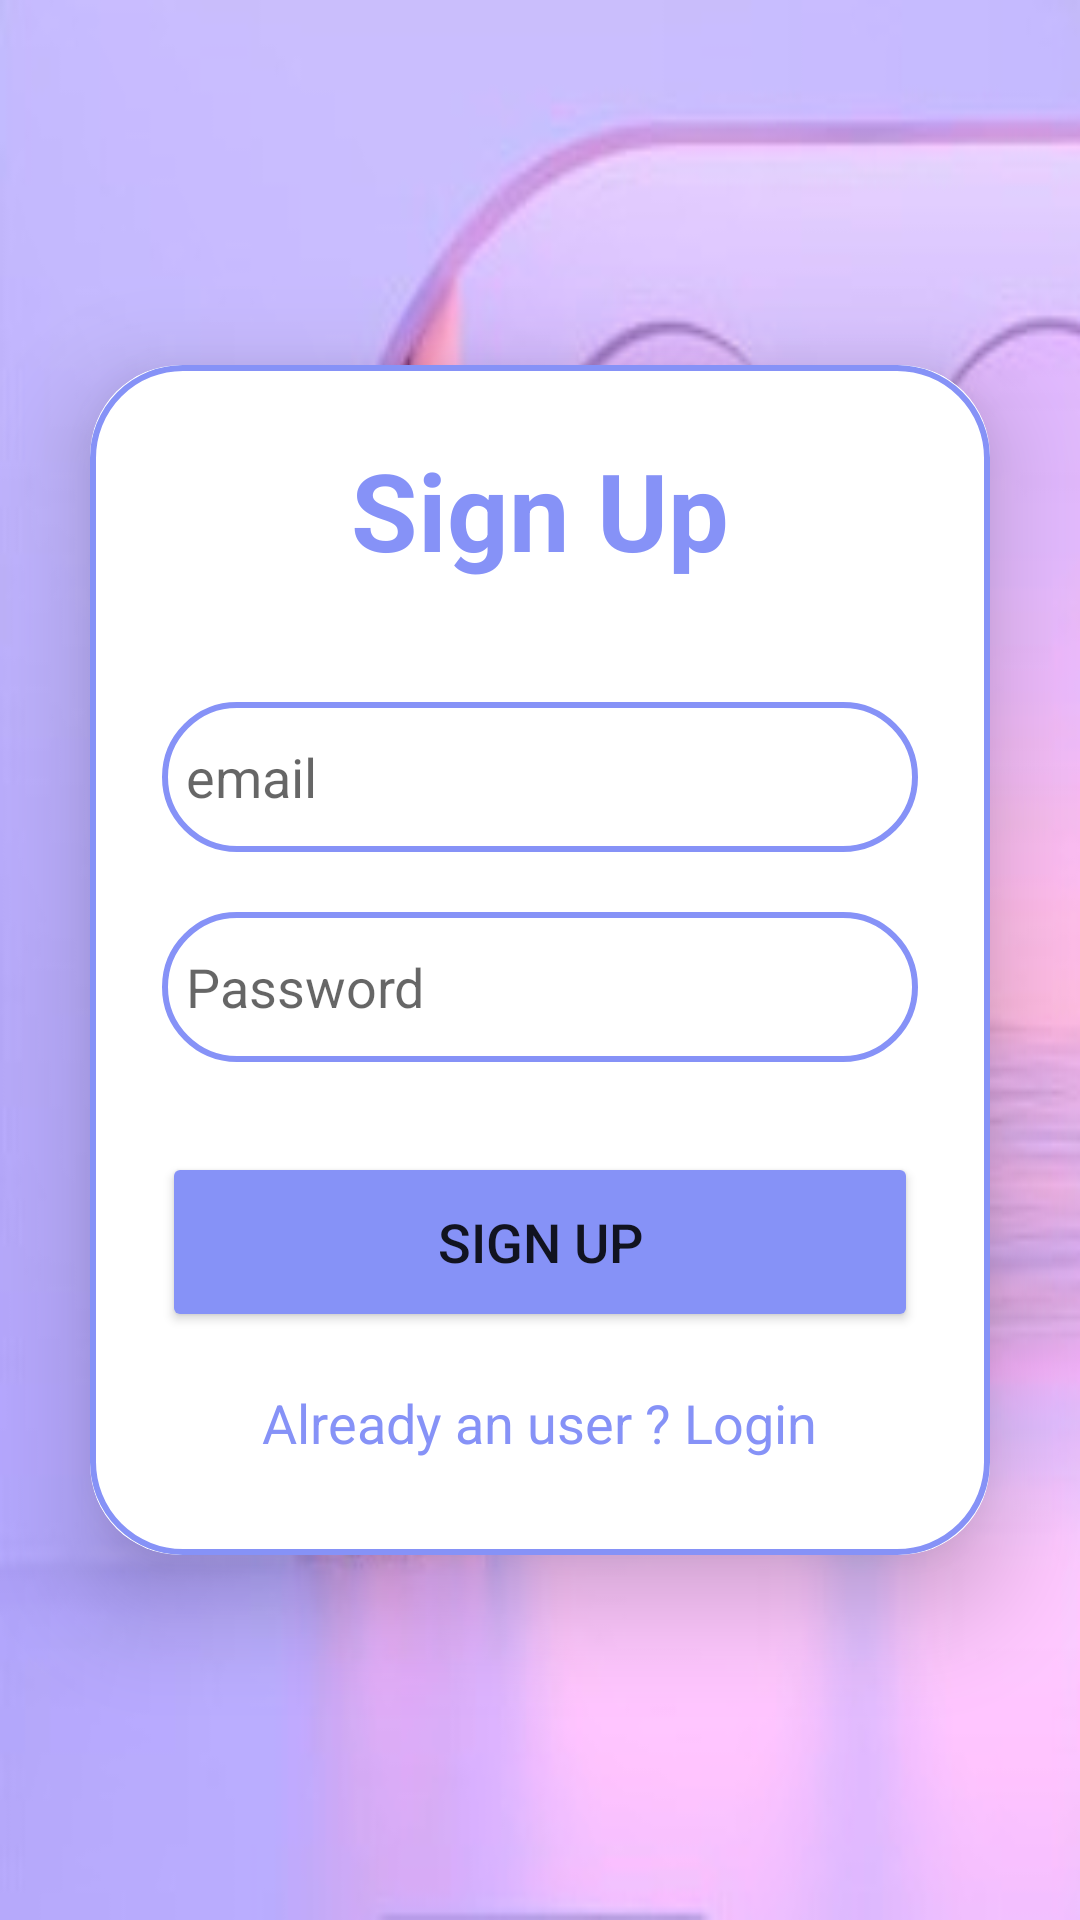

The Android layout XML behind this screen, and the referenced resources:
<!-- AndroidManifest.xml: application theme Theme.QuizApp_Nhom01 -->
<!-- res/layout/activity_signup.xml -->
<?xml version="1.0" encoding="utf-8"?>
<LinearLayout

    xmlns:android="http://schemas.android.com/apk/res/android"
    xmlns:app="http://schemas.android.com/apk/res-auto"
    xmlns:tools="http://schemas.android.com/tools"
    android:layout_width="match_parent"
    android:layout_height="match_parent"
    android:orientation="vertical"
    android:gravity="center"
    android:background="@drawable/h1"
    tools:context=".SignupActivity">




    <androidx.cardview.widget.CardView
        android:layout_height="wrap_content"
        android:layout_width="match_parent"
        android:layout_margin="30dp"
        app:cardCornerRadius="30dp"
        app:cardElevation="20dp">
        <LinearLayout
            android:layout_width="match_parent"
            android:layout_height="wrap_content"
            android:orientation="vertical"
            android:padding="24dp"
            android:background="@drawable/custom_eddittext">



            <TextView
                android:layout_width="match_parent"
                android:layout_height="wrap_content"
                android:text="Sign Up"
                android:textSize="36sp"
                android:textAlignment="center"
                android:textStyle="bold"
                android:textColor="@color/lavender"/>
            <EditText
                android:layout_width="match_parent"
                android:layout_height="50dp"
                android:id="@+id/signup_email"
                android:background="@drawable/custom_eddittext"
                android:layout_marginTop="40dp"
                android:padding="8dp"
                android:hint="email"
                android:drawableLeft="@drawable/ic_baseline_person_24"
                android:drawablePadding="8dp"
                android:textColor="@color/black"/>


            <EditText
                android:layout_width="match_parent"
                android:layout_height="50dp"
                android:id="@+id/signup_password"
                android:background="@drawable/custom_eddittext"
                android:layout_marginTop="20dp"
                android:padding="8dp"
                android:hint="Password"
                android:drawableLeft="@drawable/ic_baseline_lock_24"
                android:drawablePadding="8dp"
                android:textColor="@color/black"/>
            <Button
                android:layout_width="match_parent"
                android:layout_height="60dp"
                android:text="Sign Up"
                android:id="@+id/Signup_button"
                android:textSize="18sp"
                android:layout_marginTop="30dp"
                android:backgroundTint="@color/lavender"
                app:cornerRadius = "20dp"/>

            <TextView
                android:layout_width="wrap_content"
                android:layout_height="wrap_content"
                android:id="@+id/signupRedirectText"
                android:text="Already an user ? Login"
                android:layout_gravity="center"
                android:padding="8dp"
                android:layout_marginTop="10dp"
                android:textColor="@color/lavender"
                android:textSize="18sp"/>





            </LinearLayout>


        </androidx.cardview.widget.CardView>


</LinearLayout>
<!-- resources referenced by this layout -->
<resources>
  <color name="black">#FF000000</color>
  <color name="lavender">#8692f7</color>
  <!-- drawable custom_eddittext (drawable-v24) -->
  <?xml version="1.0" encoding="utf-8"?>
  <shape xmlns:tools="http://schemas.android.com/tools"
      xmlns:android="http://schemas.android.com/apk/res/android"
      tools:ignore="ExtraText">
      android:shape="rectangle">
      <stroke
          android:width="2dp"
          android:color="@color/lavender"/>
      <corners
          android:radius="30dp"/>
  
  </shape>
  <!-- drawable h1: jpg bitmap (drawable-v24, 33828 bytes) -->
  <style name="Theme.QuizApp_Nhom01" parent="Theme.MaterialComponents.DayNight.DarkActionBar">
          
          <item name="colorPrimary">#4CAF50</item>
          <item name="colorPrimaryVariant">@color/purple_700</item>
          <item name="colorOnPrimary">@color/white</item>
          
          <item name="colorSecondary">@color/teal_200</item>
          <item name="colorSecondaryVariant">@color/teal_700</item>
          <item name="colorOnSecondary">@color/black</item>
          
          <item name="android:statusBarColor">?attr/colorPrimaryVariant</item>
          
      </style>
  <color name="purple_700">#FF3700B3</color>
  <color name="white">#FFFFFFFF</color>
  <color name="teal_200">#FF03DAC5</color>
  <color name="teal_700">#FF018786</color>
</resources>
